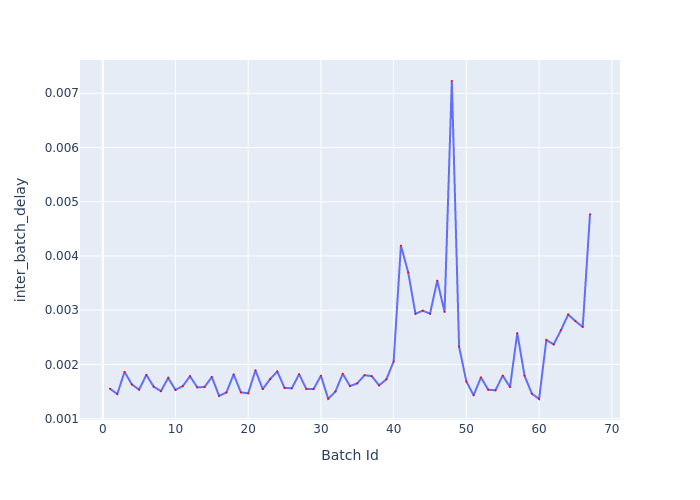

Values plotted in this chart, from the file beside it:
Batch Id, inter_batch_delay
1, 0.001551
2, 0.001454
3, 0.001862
4, 0.001631
5, 0.001534
6, 0.001808
7, 0.00159
8, 0.001507
9, 0.00175
10, 0.00153
11, 0.001598
12, 0.001782
13, 0.001577
14, 0.001583
15, 0.001768
16, 0.001419
17, 0.001482
18, 0.001816
19, 0.001484
20, 0.001467
21, 0.001891
22, 0.001544
23, 0.001727
24, 0.001869
25, 0.001565
26, 0.00156
27, 0.001819
28, 0.001546
29, 0.001547
30, 0.001791
31, 0.001366
32, 0.0015
33, 0.001827
34, 0.0016
35, 0.00165
36, 0.001801
37, 0.001782
38, 0.001613
39, 0.001725
40, 0.002052
41, 0.004189
42, 0.003699
43, 0.002935
44, 0.002991
45, 0.002935
46, 0.003544
47, 0.002968
48, 0.007227
49, 0.002325
50, 0.001685
51, 0.00143
52, 0.001761
53, 0.001533
54, 0.001522
55, 0.001793
56, 0.001582
57, 0.002577
58, 0.001791
59, 0.001461
60, 0.001362
... 7 more rows
